2-way image classification set "Image-classification" from GitHub (mskcsetce/Image-classification); label vocabulary: hydrangea, nature.

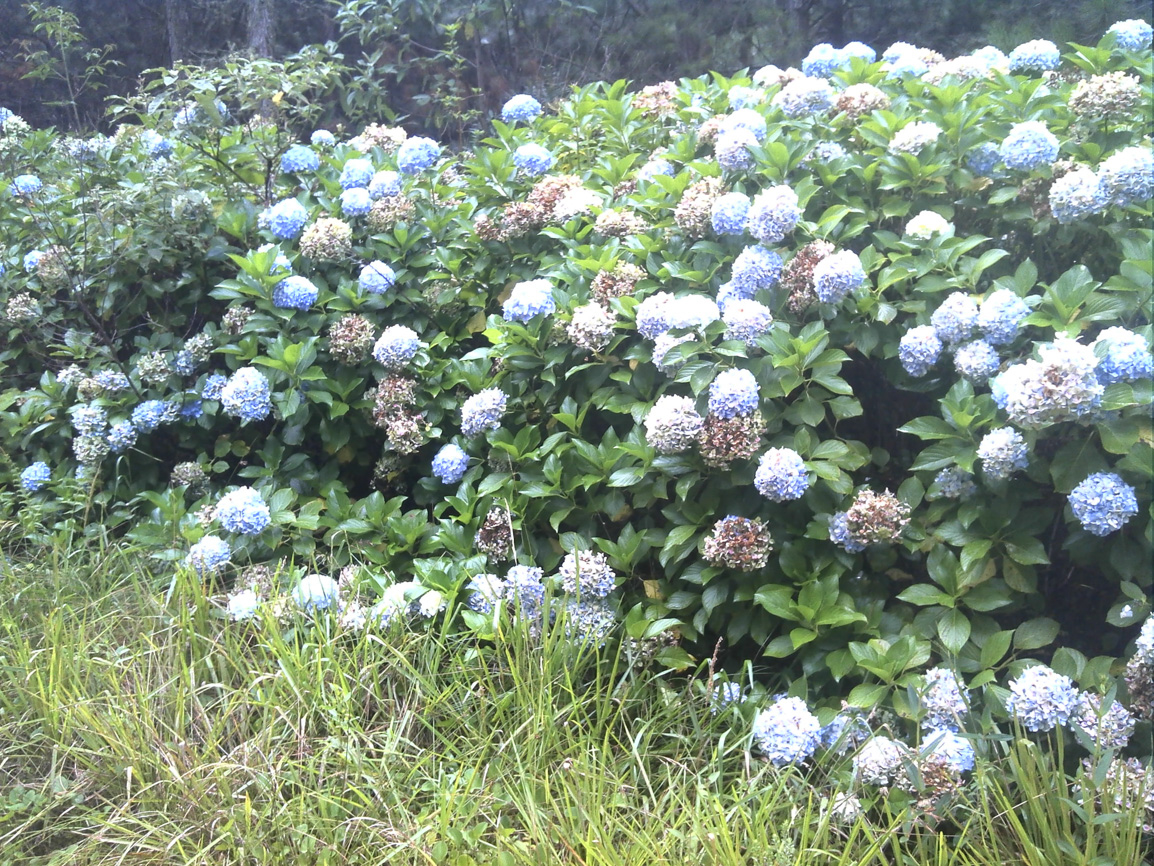
Label: hydrangea

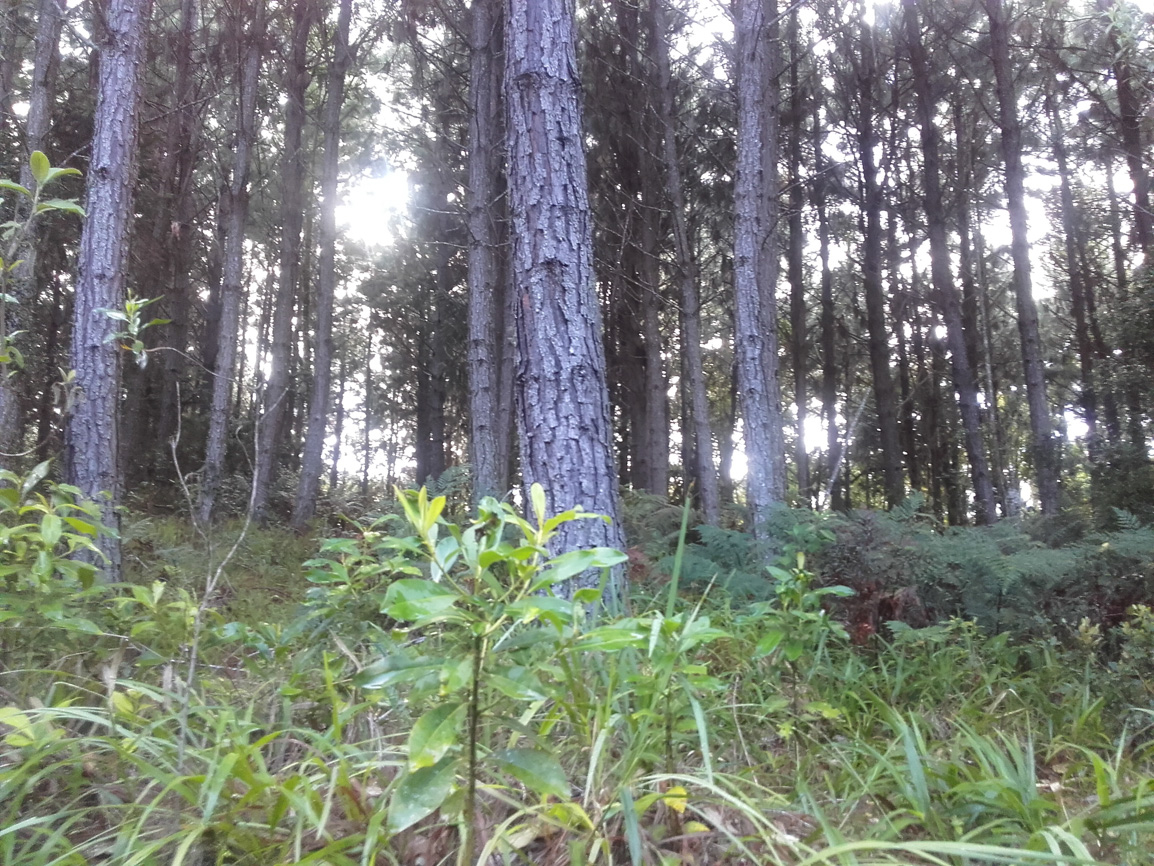
Label: nature

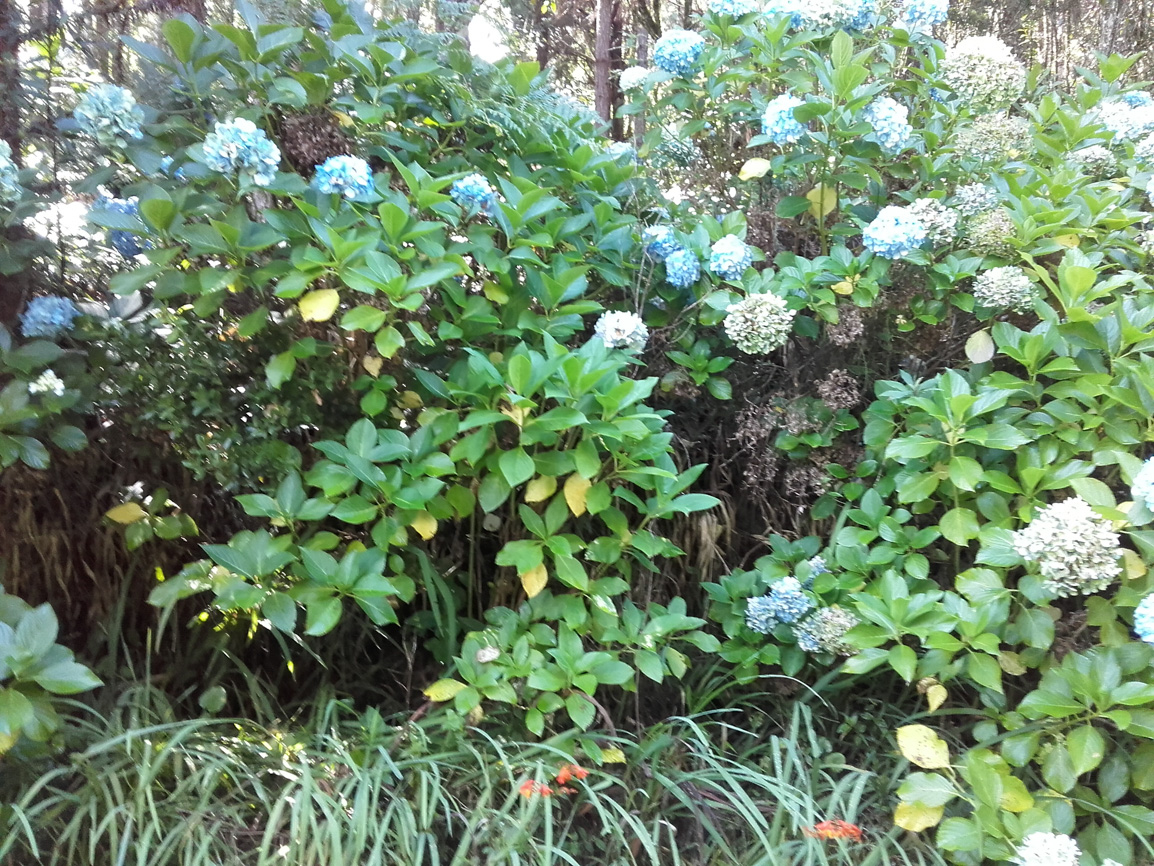
Label: hydrangea

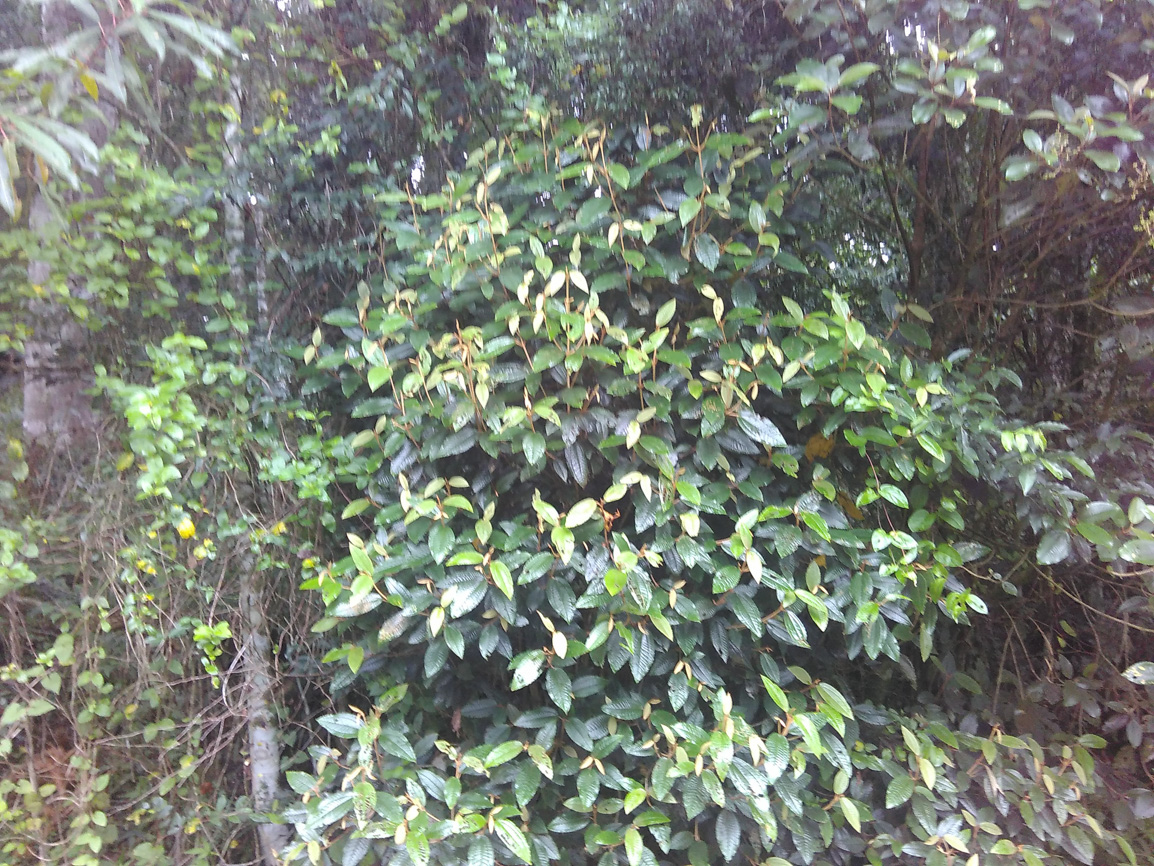
Label: nature

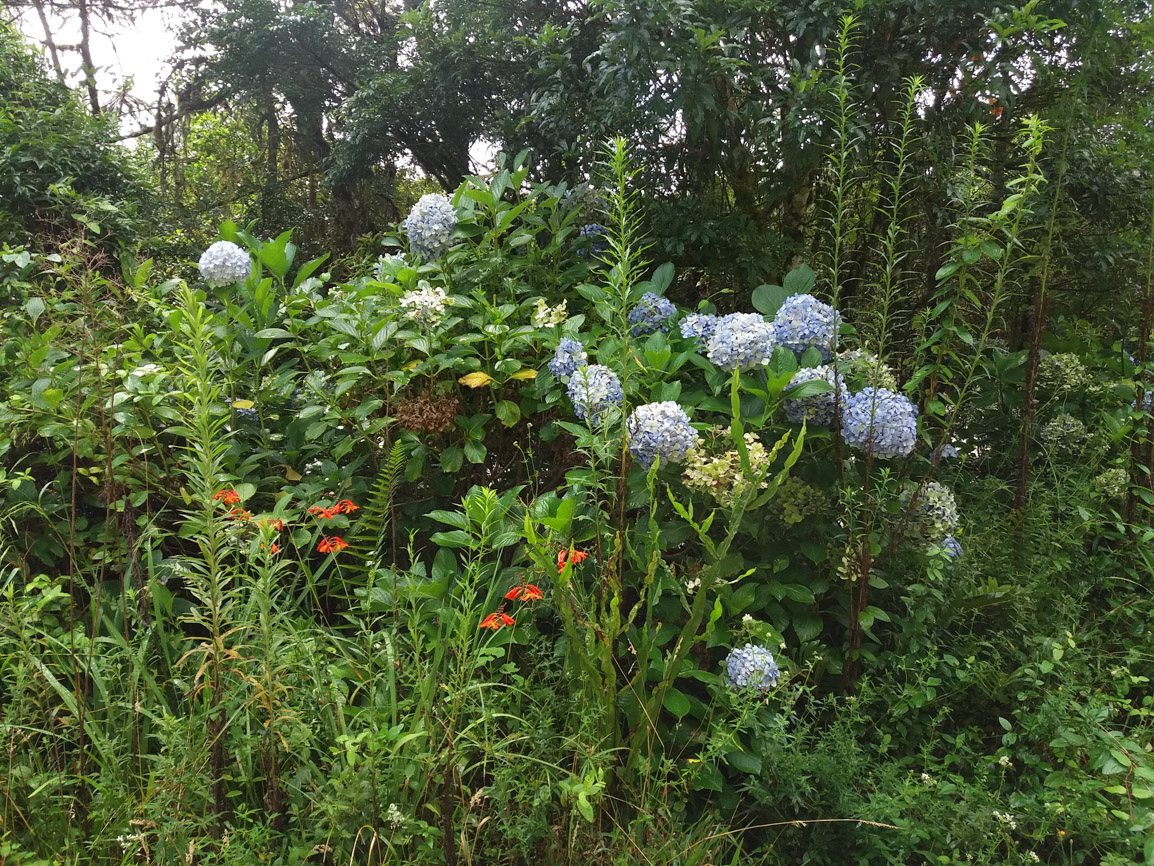
Label: hydrangea

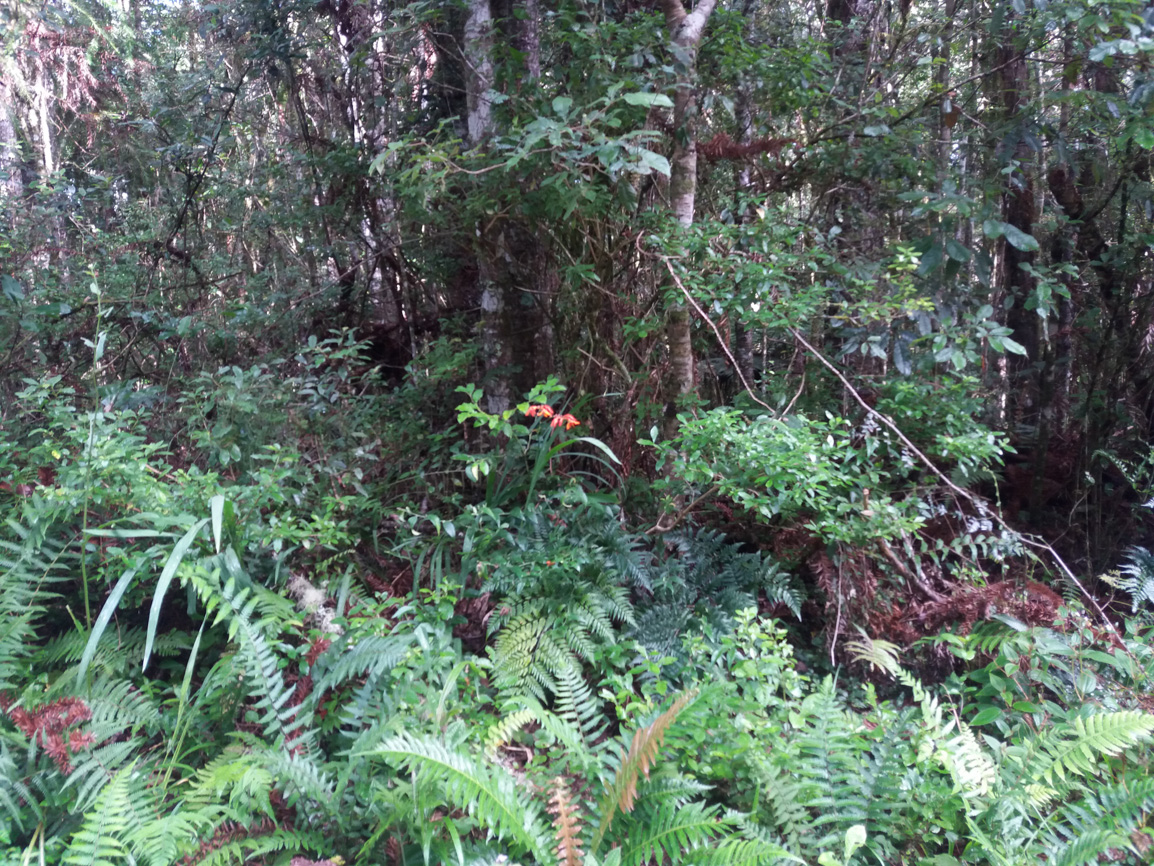
Label: nature
